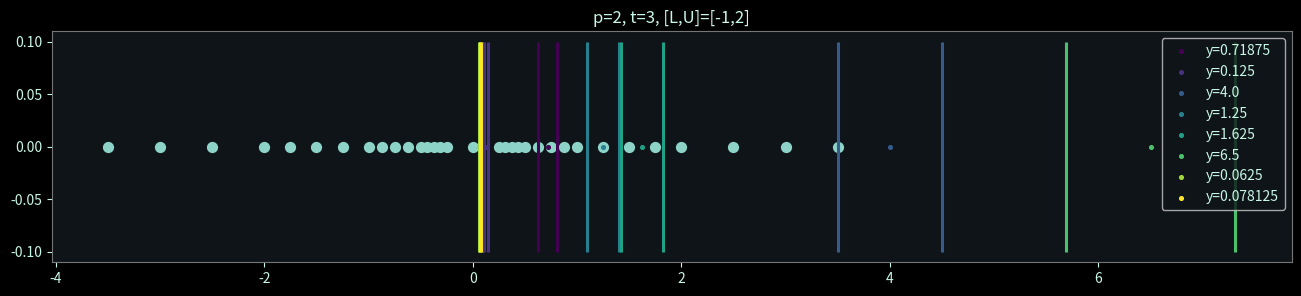

Write Python code to recreate this figure.
import time
import numpy as np
import matplotlib.pyplot as plt
rng = np.random.default_rng()
start = time.perf_counter()

plt.style.use("dark_background")
plt.rcParams.update({
    # фон
    "figure.facecolor": "#0F1419",
    "axes.facecolor": "#0F1419",

    # текст
    "text.color": "#C8F7E5",
    "axes.labelcolor": "#C8F7E5",
    "xtick.color": "#C8F7E5",
    "ytick.color": "#C8F7E5",

    # сетка
    "grid.color": "#444444",
    "grid.linestyle": "--",
    "grid.alpha": 0.4,

    # линии
    "lines.linewidth": 2.2,

    # рамки
    "axes.edgecolor": "#767676",
})

def mant(p,t,L,U):
    """Выводит множество чисел с плавоющей точкой F по параметрам p,t,L,U"""
    divisitors = p**np.arange(1,t+1).reshape(t,1) #строим знаменатели мантиссы
    d = (np.zeros((t,p)) + np.arange(0,p))/divisitors #строим слагаемые мантиссы
    m = d[0,1:]
    for i in range(1,t):
        m = (m[:,None] + d[i,None]).ravel() #мантисса через broadcasting
    alp = np.arange(L,U+1,dtype=float) #степени из интервала показателей
    F = p**alp[:,None] * m[None] #умножаем мантиссу на p^alp
    F = np.hstack((F,-F)).ravel() #добавляем отрицательные числа
    F = np.hstack((F,0)) #добавляем 0
    return F

p,t,L,U = 2,3,-1,2
y = np.array([23/32,1/8,4,1/2+3/4,3/8+5/4,3+7/2,7/16-3/8,(1/4)*(5/16)]) #числа которые надо округлить
F = mant(p,t,L,U)
epsilon = (p**(1-t))/2 #машинная точность

cmap = plt.get_cmap('viridis') #цыета
colors = cmap(np.linspace(0, 1, len(y)))

flt, ax = plt.subplots(figsize=(16,3))
ax.scatter(F,np.zeros_like(F),s=50) #рисует множество F
for i in range(len(y)):
    ax.scatter(y[i],0,c=colors[i],s=7,label=f"y={y[i]}") #рисует числа
ax.vlines(x=y*(1+epsilon),colors=colors,ymin=-0.1,ymax=0.1)
ax.vlines(x=y*(1-epsilon),colors=colors,ymin=-0.1,ymax=0.1)
ax.set_title(f"p={p}, t={t}, [L,U]=[{L},{U}]")
ax.legend()
plt.show()

print("time :",time.perf_counter() - start)
